Photos from the image-classification dataset "processed" in the GitHub repository IamDeeprajSarma/ayurveda-plant-id. Its 30 classes are: aegle, aloe vera, andrographis, bacopa, betel, boerhavia, catharanthus, centella, cissus, clerodendrum, clitoria, eclipta, eryngium, euphorbia, guava, gymnema, haritaki, hibiscus, houttuynia, hygrophila, jamun, justicia, kalanchoe, leucas, mentha, neem, nyctanthes, tinospora, tulsi, vitex.

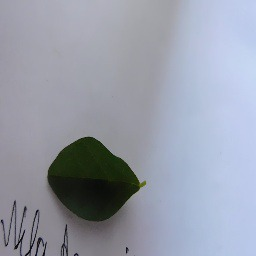
Label: clitoria

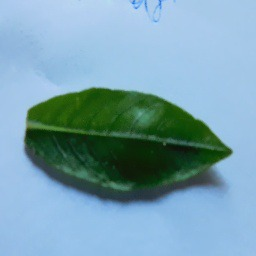
Label: hygrophila

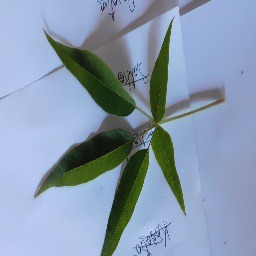
Label: vitex

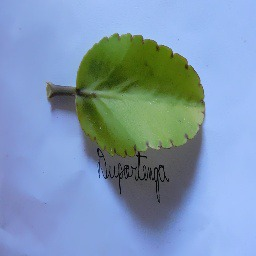
Label: kalanchoe

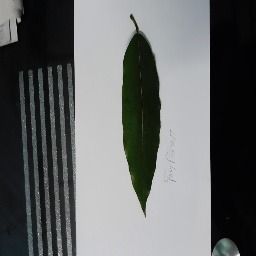
Label: haritaki

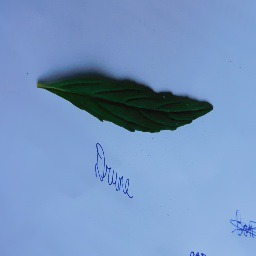
Label: leucas
